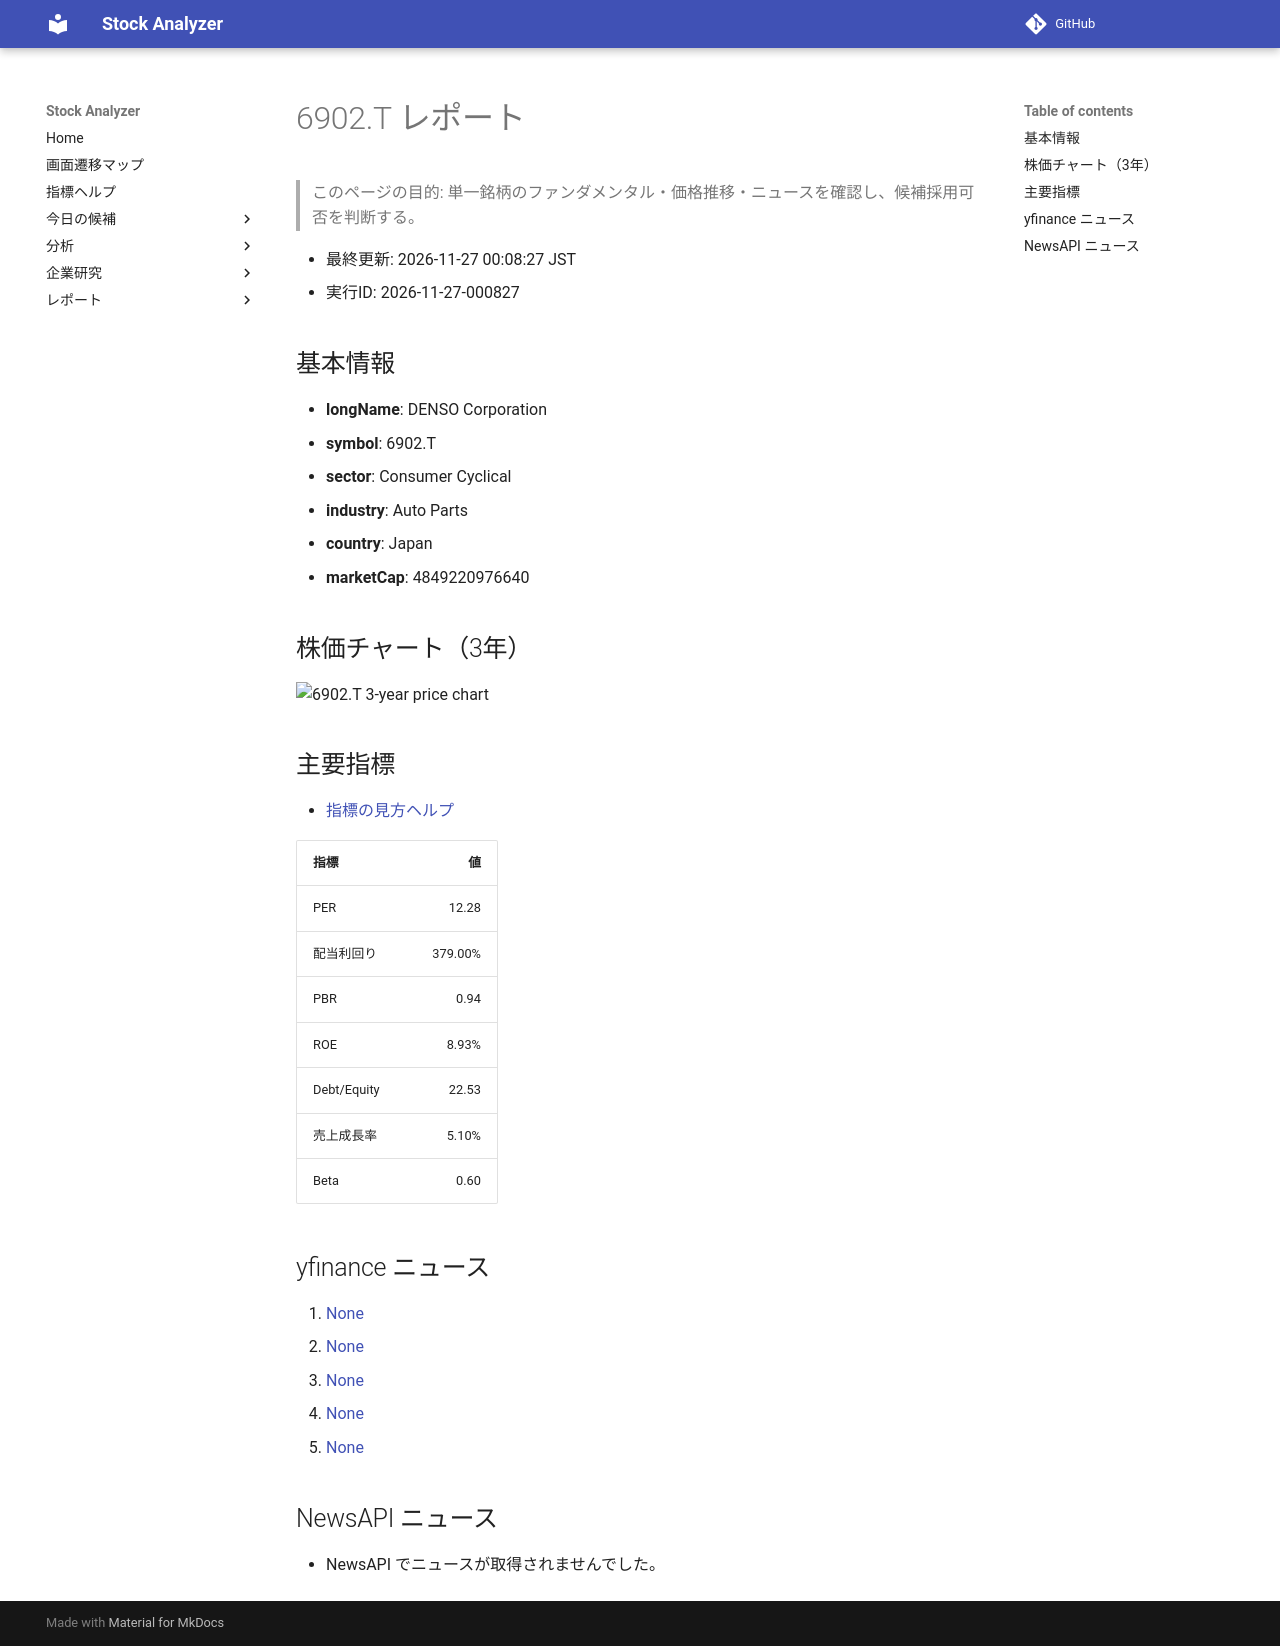

repository: Yumi-note/Making-APP · page: reports/2026-11-27/000827/6902_T/index.html · generator: mkdocs

# 6902.T レポート

> このページの目的: 単一銘柄のファンダメンタル・価格推移・ニュースを確認し、候補採用可否を判断する。

- 最終更新: 2026-11-27 00:08:27 JST
- 実行ID: 2026-11-27-000827

## 基本情報

- **longName**: DENSO Corporation
- **symbol**: 6902.T
- **sector**: Consumer Cyclical
- **industry**: Auto Parts
- **country**: Japan
- **marketCap**: 4849220976640

## 株価チャート（3年）

![6902.T 3-year price chart](6902_T_3y.png)

## 主要指標

- [指標の見方ヘルプ](../../../../indicators.md)

| 指標 | 値 |
|---|---:|
| PER | 12.28 |
| 配当利回り | 379.00% |
| PBR | 0.94 |
| ROE | 8.93% |
| Debt/Equity | 22.53 |
| 売上成長率 | 5.10% |
| Beta | 0.60 |

## yfinance ニュース

1. [None](None)
2. [None](None)
3. [None](None)
4. [None](None)
5. [None](None)

## NewsAPI ニュース

- NewsAPI でニュースが取得されませんでした。
